Run: headless pygame with SDL's dummy video driver; simulated clock (each Clock.tick advances the game by its frame time, no real sleeping); random seed 0; keys injected as events and as key.get_pressed() state; mouse plan: one left click at the window centre at the start of phase 2, then a move to the lower-right quarter at the start of phase 3.
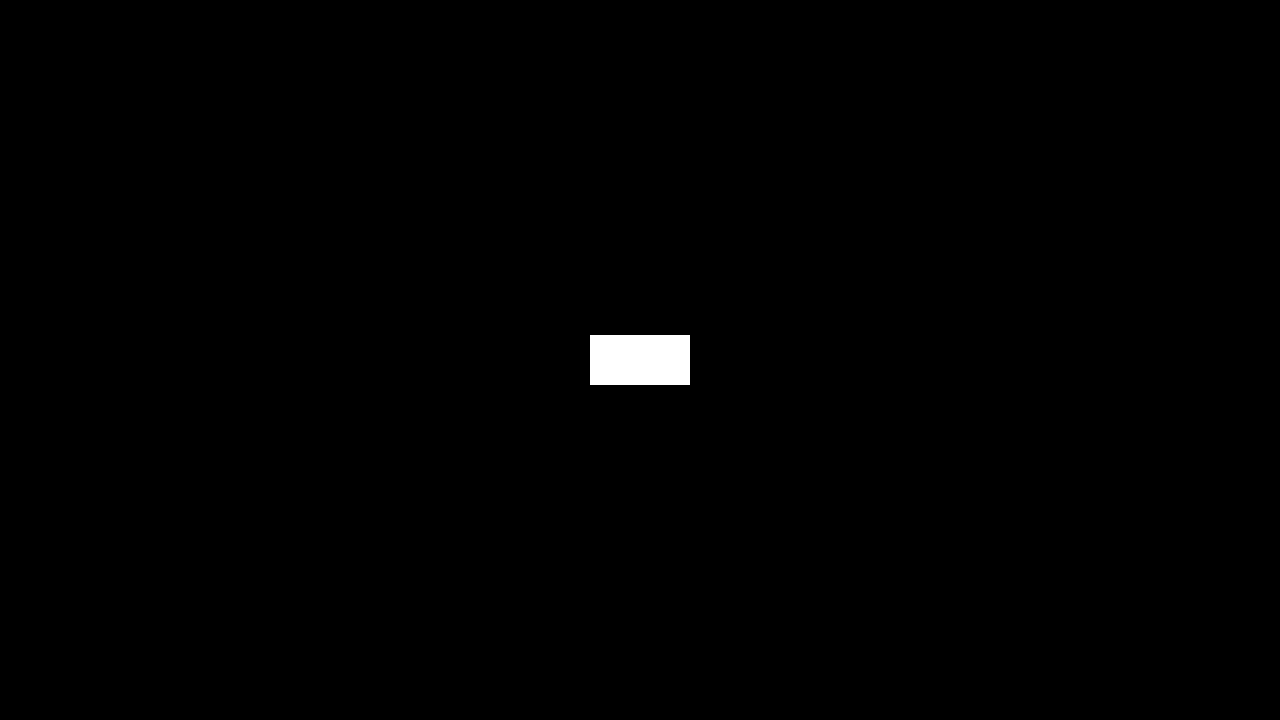
Frame 1 of 4 · flips 1–60 · no input
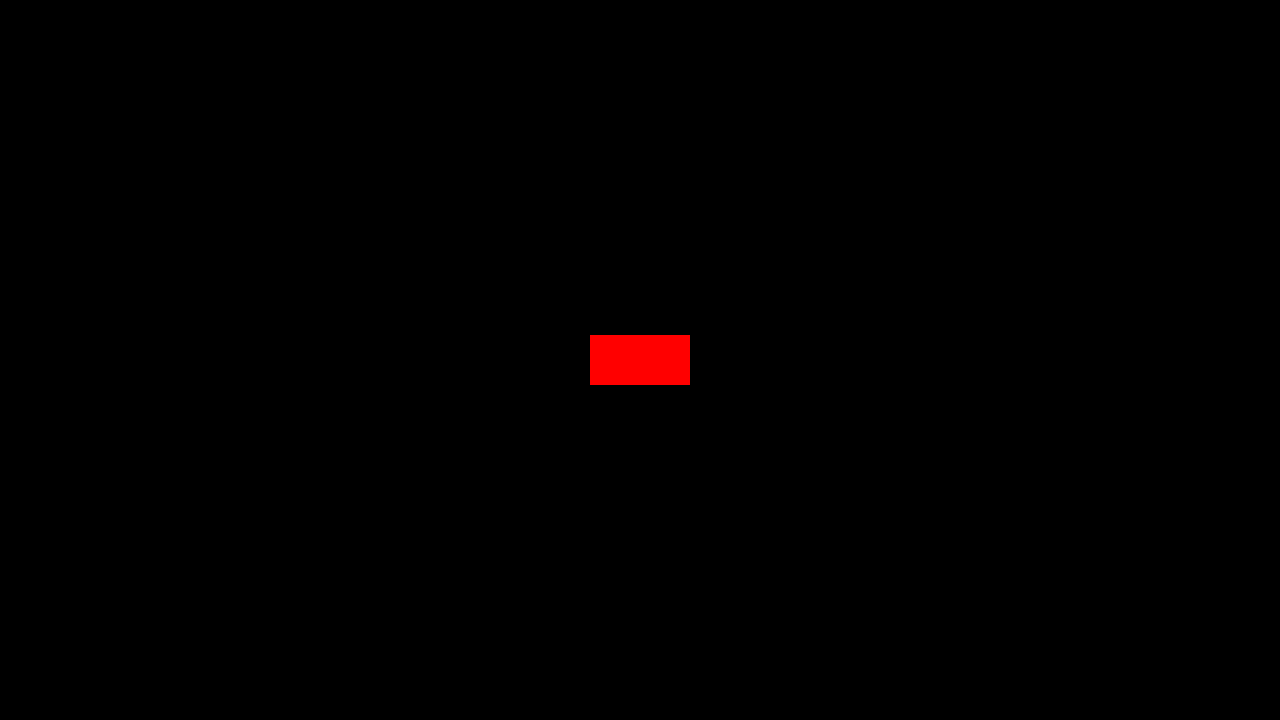
Frame 2 of 4 · flips 61–180 · clicked the window centre · tapped SPACE, RETURN · held RIGHT (→), D
Frame 3 of 4 · flips 181–300 · moved the mouse to the lower-right quarter · held DOWN (↓), S · screen same as frame 1, image omitted
Frame 4 of 4 · flips 301–420 · held LEFT (←), A, UP (↑), W · screen unchanged from frame 3, image omitted

The pygame program that drew these frames:

import pygame

class MenuButton:
    """
    专为菜单按钮设计的类
    """
    hover:bool = False
    pressed:bool = False
    is_selected:bool = False

    def __init__(self,
                 img:pygame.Surface,       #正常显示时的图片
                 img_hover:pygame.Surface, #鼠标悬停时的图片
                 img_rect,            #图片的位置
                 ):
        #初始化
        self.img_list = [img,img_hover,img]
        self.img = img
        self.rect = img_rect


    def is_hovered(self):
        """
        判断鼠标是否悬停在按钮上
        :return:
        """
        mouse_pos = pygame.mouse.get_pos()
        if self.rect.collidepoint(mouse_pos):
            self.hover = True
            return True
        else:
            self.hover = False
            return False


    def is_hovered_blit(self,left_top:tuple[int,int]):
        """
        当图层贴至其他图层时，判断鼠标是否悬停在按钮上
        :param left_top:
        :return:
        """
        center_x,center_y =pygame.mouse.get_pos()
        if self.rect.collidepoint((center_x - left_top[0], center_y - left_top[1])):
            self.hover = True
            return True
        else:
            self.hover = False
            return False

    def hover_animation(self):
        """
        鼠标悬停动画
        :return:
        """

        if self.is_hovered():
            self.img = self.img_list[1]
        else:
            self.img = self.img_list[0]

    def hover_animation_blit(self,left_top:tuple[int,int]):
        """
        当图层贴至其他图层时，鼠标悬停动画
        :param left_top:
        :return:
        """
        if self.is_hovered_blit(left_top):
            self.img = self.img_list[1]
        else:
            self.img = self.img_list[0]

    def is_pressed(self):
        """
        判断鼠标是否点击
        :return:
        """
        if self.is_hovered() and pygame.mouse.get_pressed()[0]:
            self.pressed = True
            return True
        else:
            self.pressed = False
            return False

    def is_pressed_blit(self,left_top:tuple[int,int]):
        """
        当图层贴至其他图层时，判断鼠标是否点击
        :param left_top: 上级图层的左上角坐标
        :return:
        """
        if self.is_hovered_blit(left_top) and pygame.mouse.get_pressed()[0]:
            self.pressed = True
            return True
        else:
            self.pressed = False
            return False
    def is_pressed_down(self,mouse_down:bool):
        """
        判断鼠标是否按下
        :param mouse_down:
        :return:
        """
        if self.is_hovered() and mouse_down:
            return True
        else:
            return False
    def is_pressed_down_blit(self,left_top:tuple[int,int],mouse_down:bool):
        """
        当图层贴至其他图层时，判断鼠标是否按下
        :param left_top: 上级图层的左上角坐标
        :param mouse_down: 通过时间判断获取
        :return:
        """
        if self.is_hovered_blit(left_top) and mouse_down:
            return True
        else:
            return False


def test():
    """
    测试函数
    :return:
    """
    pygame.init()
    screen = pygame.display.set_mode((1280, 720))
    clock = pygame.time.Clock()
    img = pygame.Surface((100, 50))
    img.fill("white")
    img_hover = pygame.Surface((100, 50))
    img_hover.fill("red")
    button = MenuButton(
        img,
        img_hover,
        img.get_rect()
    )
    button.rect.center = (640, 360)

    while True:
        clock.tick(60)
        for event in pygame.event.get():
            if event.type == pygame.QUIT:
                pygame.quit()
                exit()
        screen.blit(button.img, button.rect)
        button.hover_animation()
        pygame.display.update()


if __name__ == '__main__':
    test()
